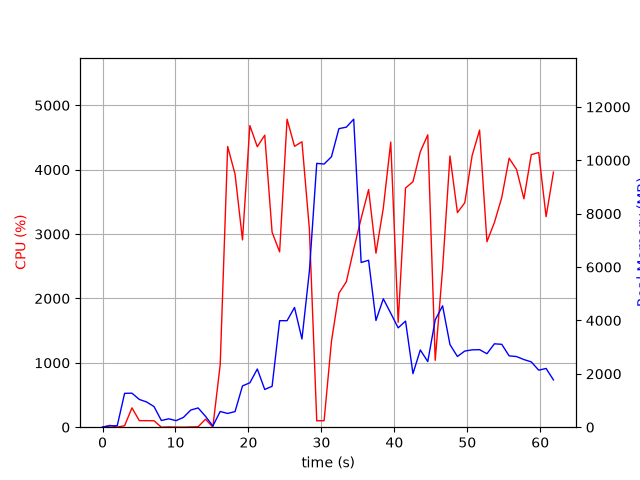

Values plotted in this chart, from the file beside it:
elapsed_time, nproc, cpu, mem_real, mem_virtual
3.9577484130859375e-05, 1, 0.0, 7.648, 3185
1.006, 2, 28.8, 48.93, 160.4
2.015, 2, 2.0, 55.73, 166.8
3.023, 7, 22.8, 1268, 4679
4.032, 5, 300.6, 1275, 4105
5.04, 5, 102.2, 1041, 3813
6.047, 4, 101.2, 944.2, 3424
7.055, 3, 100.2, 772.9, 2935
8.063, 3, 0.0, 250.9, 2261
9.071, 3, 4.0, 314.4, 2323
10.08, 3, 2.0, 245.5, 2256
11.09, 3, 0.0, 366.6, 2359
12.09, 10, 4.0, 643.2, 4604
13.1, 6, 6.9, 721.2, 3541
14.11, 4, 124.1, 408.6, 2747
15.12, 2, 1.0, 45.26, 88.78
16.13, 1, 974.4, 588.5, 4510
17.15, 1, 4361, 514.9, 4894
18.16, 1, 3929, 585.4, 4930
19.18, 1, 2910, 1548, 6774
20.19, 1, 4685, 1664, 6774
21.21, 1, 4357, 2180, 8318
22.23, 1, 4536, 1414, 8318
23.24, 1, 3029, 1533, 8902
24.27, 1, 2723, 3991, 10752
25.29, 1, 4784, 3991, 10752
26.32, 1, 4363, 4486, 10752
27.33, 1, 4433, 3305, 10752
28.35, 1, 3075, 5851, 19469
29.36, 1, 99.2, 9885, 19469
30.37, 1, 101.2, 9861, 19469
31.38, 1, 1334, 10134, 19469
32.4, 1, 2080, 11186, 19528
33.42, 1, 2260, 11242, 25845
34.43, 1, 2764, 11541, 26063
35.45, 1, 3245, 6171, 26162
36.47, 1, 3692, 6255, 26237
37.48, 1, 2703, 3998, 26245
38.49, 1, 3403, 4811, 26245
39.51, 1, 4428, 4271, 26245
40.52, 1, 1630, 3722, 26245
41.53, 1, 3715, 3976, 26245
42.55, 1, 3813, 2008, 26326
43.56, 1, 4279, 2894, 26326
44.58, 1, 4541, 2459, 26326
45.6, 1, 1039, 4020, 26326
46.61, 1, 2459, 4548, 26326
47.63, 1, 4213, 3096, 26326
48.65, 1, 3333, 2650, 26334
49.65, 1, 3486, 2853, 26334
50.66, 1, 4219, 2898, 26334
51.68, 1, 4615, 2905, 26334
52.69, 1, 2881, 2753, 26334
53.71, 1, 3179, 3125, 26334
54.72, 1, 3568, 3105, 26342
55.73, 1, 4178, 2673, 26342
56.75, 1, 4003, 2646, 26342
57.76, 1, 3548, 2534, 26350
58.77, 1, 4233, 2448, 26360
59.79, 1, 4267, 2137, 26360
... 2 more rows
